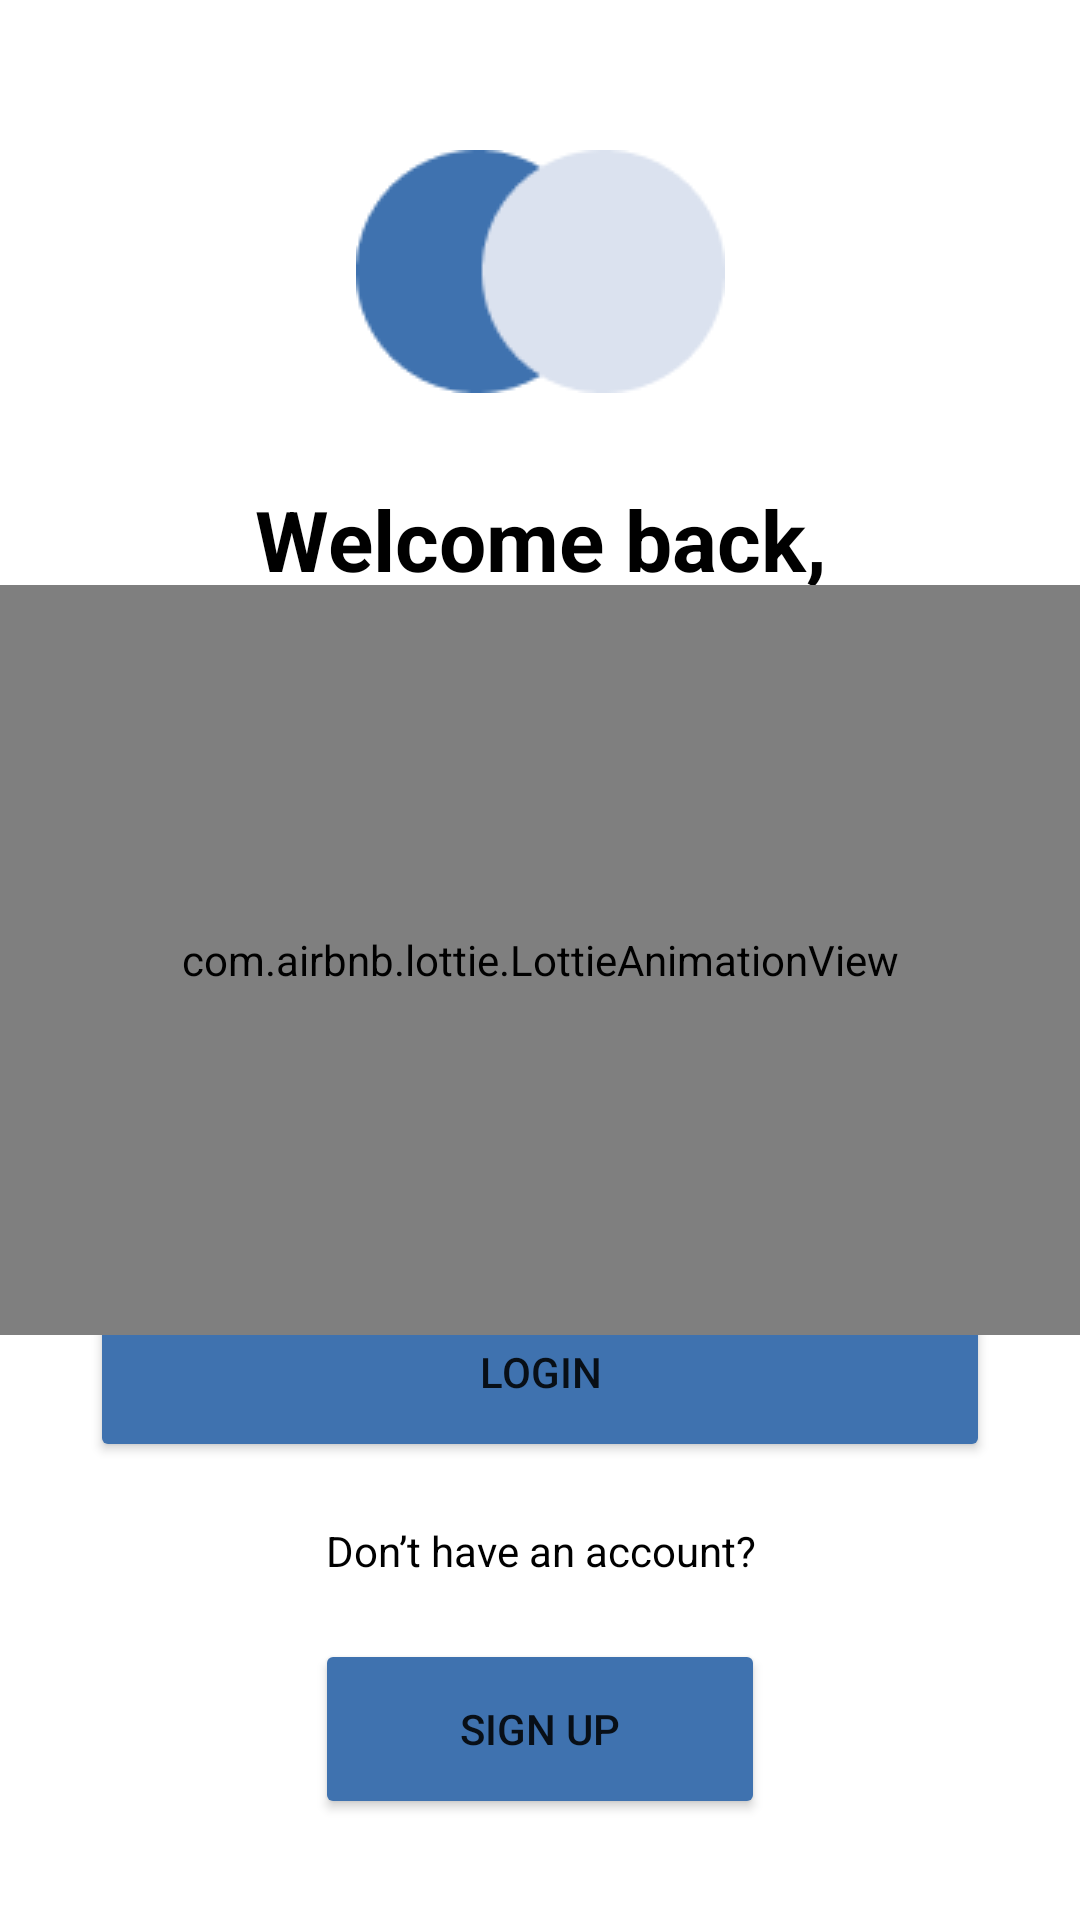

Produce the Android XML layout that renders to this screen, including the resource entries it uses.
<!-- AndroidManifest.xml: application theme Theme.DicodingStory -->
<!-- res/layout/fragment_login.xml -->
<?xml version="1.0" encoding="utf-8"?>
<RelativeLayout xmlns:android="http://schemas.android.com/apk/res/android"
    xmlns:app="http://schemas.android.com/apk/res-auto"
    xmlns:tools="http://schemas.android.com/tools"
    android:layout_width="match_parent"
    android:layout_height="wrap_content"
    android:orientation="vertical">

    <androidx.constraintlayout.widget.ConstraintLayout
        android:id="@+id/parent"
        android:layout_width="match_parent"
        android:layout_height="match_parent">

        <ImageView
            android:id="@+id/logo"
            android:layout_width="wrap_content"
            android:layout_height="wrap_content"
            android:layout_marginTop="50dp"
            android:contentDescription="@string/app_name"
            android:src="@drawable/logo"
            app:layout_constraintEnd_toEndOf="parent"
            app:layout_constraintStart_toStartOf="parent"
            app:layout_constraintTop_toTopOf="parent" />

        <TextView
            android:id="@+id/tv_title1"
            android:layout_width="match_parent"
            android:layout_height="wrap_content"
            android:layout_marginTop="30dp"
            android:gravity="center"
            android:text="Welcome back,"
            android:textColor="@color/black"
            android:textSize="28sp"
            android:textStyle="bold"
            app:layout_constraintTop_toBottomOf="@+id/logo" />

        <TextView
            android:id="@+id/tv_title2"
            android:layout_width="match_parent"
            android:layout_height="wrap_content"
            android:layout_marginTop="10dp"
            android:gravity="center"
            android:text="We glad you're back !"
            android:textColor="@color/black"
            android:textSize="20sp"
            app:layout_constraintTop_toBottomOf="@+id/tv_title1" />

        <com.google.android.material.textfield.TextInputLayout
            android:id="@+id/tf_input_email"
            style="@style/Widget.MaterialComponents.TextInputLayout.OutlinedBox"
            android:layout_width="match_parent"
            android:layout_height="wrap_content"
            android:layout_marginHorizontal="30dp"
            android:layout_marginTop="30dp"
            android:hint="@string/email"
            app:layout_constraintEnd_toEndOf="parent"
            app:layout_constraintStart_toStartOf="parent"
            app:layout_constraintTop_toBottomOf="@+id/tv_title2">

            <com.google.android.material.textfield.TextInputEditText
                android:id="@+id/et_email"
                android:layout_width="match_parent"
                android:layout_height="wrap_content"
                android:inputType="textEmailAddress" />
        </com.google.android.material.textfield.TextInputLayout>

        <com.google.android.material.textfield.TextInputLayout
            android:id="@+id/tf_input_password"
            style="@style/Widget.MaterialComponents.TextInputLayout.OutlinedBox"
            android:layout_width="match_parent"
            android:layout_height="wrap_content"
            android:layout_marginHorizontal="30dp"
            android:layout_marginTop="20dp"
            android:hint="@string/password"
            app:layout_constraintEnd_toEndOf="parent"
            app:layout_constraintStart_toStartOf="parent"
            app:layout_constraintTop_toBottomOf="@+id/tf_input_email">

            <com.google.android.material.textfield.TextInputEditText
                android:id="@+id/et_password"
                android:layout_width="match_parent"
                android:layout_height="wrap_content"
                android:inputType="textPassword" />
        </com.google.android.material.textfield.TextInputLayout>

        <Button
            android:id="@+id/btn_signin"
            android:layout_width="match_parent"
            android:layout_height="60dp"
            android:layout_marginHorizontal="30dp"
            android:layout_marginTop="20dp"
            android:text="Login"
            app:backgroundTint="#3F72AF"
            app:cornerRadius="15dp"
            app:layout_constraintEnd_toEndOf="parent"
            app:layout_constraintStart_toStartOf="parent"
            app:layout_constraintTop_toBottomOf="@+id/tf_input_password" />

        <TextView
            android:id="@+id/tv_forgot_password"
            android:layout_width="match_parent"
            android:layout_height="wrap_content"
            android:layout_marginTop="20dp"
            android:gravity="center"
            android:text="Don’t have an account?"
            android:textColor="@color/black"
            app:layout_constraintEnd_toEndOf="parent"
            app:layout_constraintStart_toStartOf="parent"
            app:layout_constraintTop_toBottomOf="@+id/btn_signin" />

        <Button
            android:id="@+id/btn_signup"
            android:layout_width="150dp"
            android:layout_height="60dp"
            android:layout_marginTop="20dp"
            android:text="Sign Up"
            app:backgroundTint="#3F72AF"
            app:cornerRadius="15dp"
            app:layout_constraintEnd_toEndOf="parent"
            app:layout_constraintStart_toStartOf="parent"
            app:layout_constraintTop_toBottomOf="@+id/tv_forgot_password" />
    </androidx.constraintlayout.widget.ConstraintLayout>
    <androidx.constraintlayout.widget.ConstraintLayout
        android:id="@+id/loading"
        android:layout_width="match_parent"
        android:layout_height="match_parent">

        <com.airbnb.lottie.LottieAnimationView
            android:layout_width="match_parent"
            android:layout_height="250dp"
            app:backgroundTint="?colorOnSecondary"
            app:layout_constraintBottom_toBottomOf="parent"
            app:layout_constraintEnd_toEndOf="parent"
            app:layout_constraintStart_toStartOf="parent"
            app:layout_constraintTop_toTopOf="parent"
            app:lottie_autoPlay="true"
            app:lottie_loop="true"
            app:lottie_rawRes="@raw/loading"
            tools:visibility="gone" />

    </androidx.constraintlayout.widget.ConstraintLayout>

</RelativeLayout>
<!-- resources referenced by this layout -->
<resources>
  <!-- drawable logo: png bitmap (drawable, 2170 bytes) -->
  <string name="app_name">Dicoding Story</string>
  <string name="email">Insert your email</string>
  <string name="password">Insert your password</string>
  <style name="Theme.DicodingStory" parent="Theme.MaterialComponents.DayNight.NoActionBar">
          
          <item name="colorPrimary">@color/purple_500</item>
          <item name="colorPrimaryVariant">#3F72AF</item>
          <item name="colorOnPrimary">@color/white</item>
          
          <item name="colorSecondary">@color/teal_200</item>
          <item name="colorSecondaryVariant">@color/teal_700</item>
          <item name="colorOnSecondary">@color/black</item>
          
          <item name="android:statusBarColor">?attr/colorPrimaryVariant</item>
          
      </style>
  <!-- not gathered from this repository: default colours our renderer supplied (Android Studio template values) -->
  <color name="purple_500">#FF6200EE</color>
  <color name="teal_200">#FF03DAC5</color>
  <color name="teal_700">#FF018786</color>
  <color name="black">#FF000000</color>
  <color name="white">#FFFFFFFF</color>
</resources>
